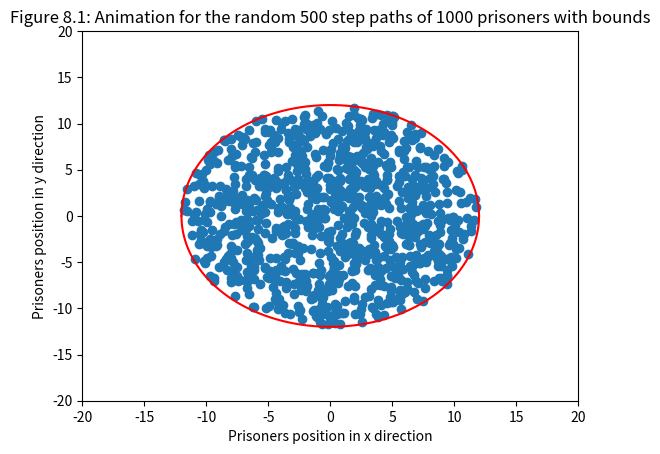

Source code (Python):
#Libraries
import numpy as np
import matplotlib.pyplot as plt
import time
from matplotlib import cm
from mpl_toolkits.mplot3d import Axes3D
# Task 1
#You cannot change the range using numpy.random.rand() will always give you a number from 0 to 1.
#We can just multiply it by 2pi 

Random_N_2pi = 2 * np.pi * np.random.rand()

# print(Random_N_2pi) # <- For testing

#Task 2
#From numpy.org Parameters:

#    d0, d1, …, dnint, optional The dimensions of the returned array, must be non-negative. If no argument is given a single Python float is returned.


#Add documentation and maybe add case where if not an integer give error
def get_random_radian(N):
    radian_array = Random_N_2pi = 2 * np.pi * np.random.rand(N)
    return radian_array



step_size = 0.5

pos = np.array([[0, 0]])

def get_xy_velocities(N):
    random_rad_function = get_random_radian(N)[0]
    random_x_y = np.array([np.cos(random_rad_function) * step_size, np.sin(random_rad_function) * step_size])
    return random_x_y


# Prereq from previous tasks

#Task 4 

def new_step(N):
    pos = np.zeros([N, 2])
    rand_rad = get_random_radian(N) # To use the same direction for a pair of xy coordinates
    x_values = np.cos(rand_rad) * step_size
    y_values = np.sin(rand_rad) * step_size
    rand_array = np.column_stack([x_values, y_values]) # Used to combine the x and y into seperate columns
    pos = np.add(pos, rand_array)
    return rand_array


Number_of_Steps = 500
Number_of_Prisoners = 1000

pos=np.zeros([Number_of_Prisoners, 2])


#Task 4 graph 1

#Uncomment the bottom lines if you want to see the graph of prisoners
#fig41, ax41 = plt.subplots()
#line41, = ax41.plot([], [], 'o')
#plt.show(block=False)
#ax41.set_xlim(-50, 50)
#ax41.set_ylim(-50,50)
#ax41.set_title('Path of 1000 prisoners after 500 steps')
#ax41.set_xlabel('x position')
#ax41.set_ylabel('y position')








#Prereq from previous tasks

def mean_square_displacement_f(j):
    displacement = np.array([])
    for i in range(len(j[:, 0])):
        displacement = np.append(displacement, np.linalg.norm(pos[i, :])**2)
    mean_square_displacement = np.mean(displacement)
    return mean_square_displacement

#For task 5
dcoeff_vs_time = np.zeros((Number_of_Steps, 2))
Number_Of_Dimensions = 2

#Prereqs

#Copied but modified from task 4
fig81, ax81 = plt.subplots()
line81, = ax81.plot([], [], 'o')

#Making it pretty
plt.show(block=False)
ax81.set_xlim(-20, 20)
ax81.set_ylim(-20,20)
ax81.set_title('Figure 8.1: Animation for the random 500 step paths of 1000 prisoners with bounds')
ax81.set_xlabel('Prisoners position in x direction')
ax81.set_ylabel('Prisoners position in y direction')


radius_of_bounds = 12


x1_for_8 = np.linspace(-radius_of_bounds,radius_of_bounds,10**4)
y1_for_8 = np.sqrt(radius_of_bounds**2 - (x1_for_8**2))
y2_for_8 = -1* np.sqrt(radius_of_bounds**2 - (x1_for_8**2))
ax81.plot(x1_for_8, y1_for_8, "r-")
ax81.plot(x1_for_8, y2_for_8, "r-")


plt.show(block=False)
pos=np.zeros([Number_of_Prisoners, 2])
pos = pos + 0.0

for i in range(Number_of_Steps):
    pos_ini = pos.copy()
    pos = np.add(pos, new_step(Number_of_Prisoners))
    for n in range(len(pos[:,0])):
        if np.linalg.norm(pos[n,:]) >= radius_of_bounds: # First check to see if the new position is outside the bounds
            pos[n,:] = pos_ini[n,:]     # Go back to initial position
            new_maybe_correct_step = new_step(1)
            while np.linalg.norm(np.add(pos[n,:], new_maybe_correct_step)) >= radius_of_bounds: # Check to see if new step is outside the bounds
                new_maybe_correct_step = new_step(1)
            pos[n,:] = np.add(pos[n,:], new_maybe_correct_step)
    line81.set_data(pos[:, 0], pos[:, 1])
    fig81.canvas.draw()
    fig81.canvas.flush_events()
    plt.pause(0.001)

# Make it so that the graph prints as a square so that its clear that the boundry is a circle and not an oval